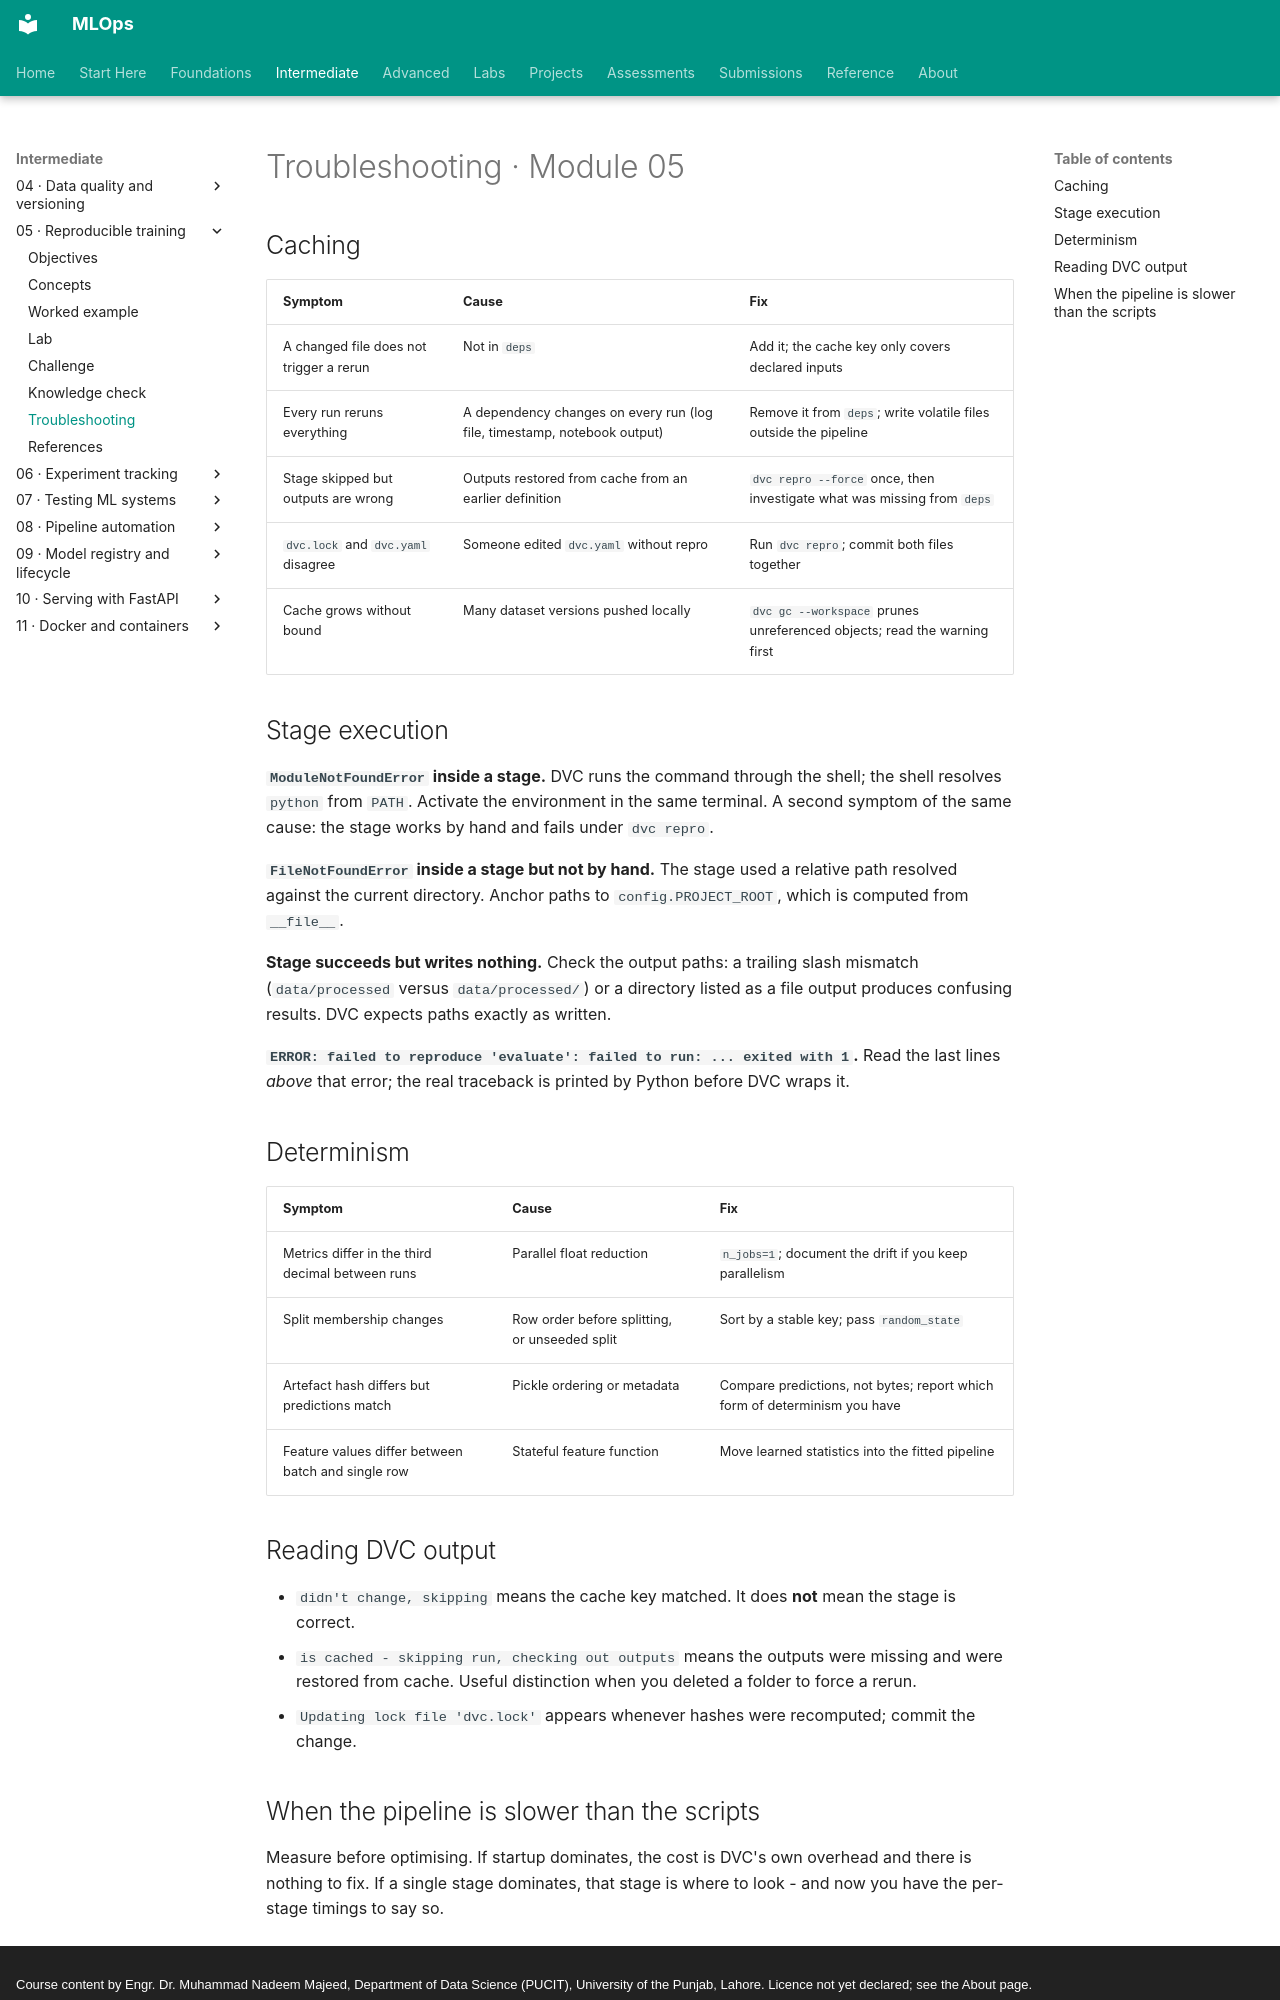

repository: nadeem-majeedch/MLOps · page: modules/05-reproducible-training/troubleshooting/index.html · generator: mkdocs · copyright: Course content by Engr. Dr. Muhammad Nadeem Majeed, Department of Data Science (PUCIT), University of the Punjab, Lahore. Licence not yet declared; see the About page.

# Troubleshooting · Module 05

## Caching

| Symptom | Cause | Fix |
|---|---|---|
| A changed file does not trigger a rerun | Not in `deps` | Add it; the cache key only covers declared inputs |
| Every run reruns everything | A dependency changes on every run (log file, timestamp, notebook output) | Remove it from `deps`; write volatile files outside the pipeline |
| Stage skipped but outputs are wrong | Outputs restored from cache from an earlier definition | `dvc repro --force` once, then investigate what was missing from `deps` |
| `dvc.lock` and `dvc.yaml` disagree | Someone edited `dvc.yaml` without repro | Run `dvc repro`; commit both files together |
| Cache grows without bound | Many dataset versions pushed locally | `dvc gc --workspace` prunes unreferenced objects; read the warning first |

## Stage execution

**`ModuleNotFoundError` inside a stage.** DVC runs the command through the shell; the shell resolves `python` from `PATH`. Activate the environment in the same terminal. A second symptom of the same cause: the stage works by hand and fails under `dvc repro`.

**`FileNotFoundError` inside a stage but not by hand.** The stage used a relative path resolved against the current directory. Anchor paths to `config.PROJECT_ROOT`, which is computed from `__file__`.

**Stage succeeds but writes nothing.** Check the output paths: a trailing slash mismatch (`data/processed` versus `data/processed/`) or a directory listed as a file output produces confusing results. DVC expects paths exactly as written.

**`ERROR: failed to reproduce 'evaluate': failed to run: ... exited with 1`.** Read the last lines *above* that error; the real traceback is printed by Python before DVC wraps it.

## Determinism

| Symptom | Cause | Fix |
|---|---|---|
| Metrics differ in the third decimal between runs | Parallel float reduction | `n_jobs=1`; document the drift if you keep parallelism |
| Split membership changes | Row order before splitting, or unseeded split | Sort by a stable key; pass `random_state` |
| Artefact hash differs but predictions match | Pickle ordering or metadata | Compare predictions, not bytes; report which form of determinism you have |
| Feature values differ between batch and single row | Stateful feature function | Move learned statistics into the fitted pipeline |

## Reading DVC output

- `didn't change, skipping` means the cache key matched. It does **not** mean the stage is correct.
- `is cached - skipping run, checking out outputs` means the outputs were missing and were restored from cache. Useful distinction when you deleted a folder to force a rerun.
- `Updating lock file 'dvc.lock'` appears whenever hashes were recomputed; commit the change.
